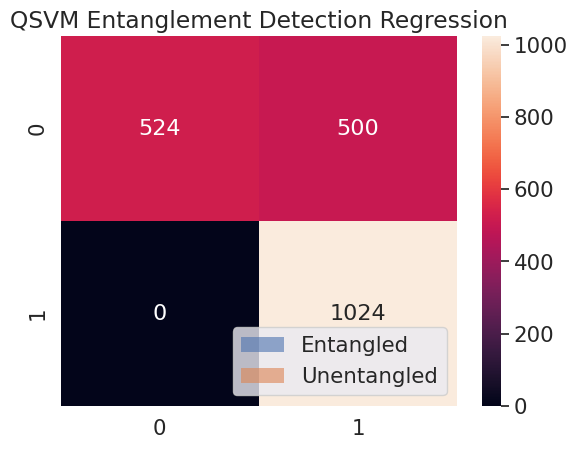

Python code for this plot:

from typing import Callable
import numpy as np
np.set_printoptions(precision=4, suppress=True, linewidth=150)
import matplotlib.pyplot as plt
import seaborn as sns

# import qiskit

def linearKer(x: list[float], y: list[float]):
    x = np.array(x).conj(); y = np.array(y)
    # return np.exp((np.abs(x.dot(y))+1/10))
    return np.abs(x.dot(y))

def unentState(theta: list[float]) -> np.ndarray:
    vector    = np.zeros((4), dtype=complex)
    vector[0] = 1
    
    vector[0] = np.cos(np.pi*theta[0]) * np.cos(np.pi*theta[1])
    vector[1] = np.cos(np.pi*theta[0]) * np.sin(np.pi*theta[1])
    vector[2] = -1j * np.sin(np.pi*theta[0]) * np.cos(np.pi*theta[1])
    vector[3] = -1j * np.sin(np.pi*theta[0]) * np.sin(np.pi*theta[1])

    mat = np.matmul(
        np.kron( #Ry gate top qubit
            np.array([[np.cos(np.pi*theta[2]), -np.sin(np.pi*theta[2])],
                    [np.sin(np.pi*theta[2]),  np.cos(np.pi*theta[2])]], 
                    dtype=complex),
            np.array([[1,0],
                    [0,1]],dtype=complex),
        ), 
        np.kron( #Rx gate bottom qubit
            np.array([[1,0],
                    [0,1]]),
            np.array([[np.cos(np.pi*theta[3]), -1j*np.sin(np.pi*theta[3])],
                    [-1j*np.sin(np.pi*theta[3]), np.cos(np.pi*theta[3])]]),
        )
    )

    return mat.dot(vector)

def entState(theta: list[float]) -> np.ndarray:
    vector    = np.zeros((4), dtype=complex)
    
    vector[0] = np.cos(np.pi*theta[0])
    vector[2] = -1j * np.sin(np.pi*theta[0]) * np.cos(np.pi*theta[1])
    vector[3] = -1j * np.sin(np.pi*theta[0]) * np.sin(np.pi*theta[1])

    mat = np.matmul(
        np.kron( #Ry gate top qubit
            np.array([[np.cos(np.pi*theta[2]), -np.sin(np.pi*theta[2])],
                    [np.sin(np.pi*theta[2]),  np.cos(np.pi*theta[2])]], 
                    dtype=complex),
            np.array([[1,0],
                    [0,1]],dtype=complex),
        ), 
        np.kron( #Rx gate bottom qubit
            np.array([[1,0],
                    [0,1]]),
            np.array([[np.cos(np.pi*theta[3]), -1j*np.sin(np.pi*theta[3])],
                    [-1j*np.sin(np.pi*theta[3]), np.cos(np.pi*theta[3])]]),
        )
    )

    return mat.dot(vector)

def randUnentState(n: int) -> np.ndarray:
    q1 = randEntState(n-1); q2 = randEntState(n-1)    
    return np.kron(q1,q2)
    
def randEntState(n: int) -> np.ndarray:
    smag = np.random.random(1<<n); sang = np.random.random(1<<n)
    smag = smag / np.linalg.norm(smag)
    state = smag * np.exp(2j*np.pi*sang)
    return state

def dataSet(precision: int):
    mask = (1<<precision)-1

    unent = []
    ent   = []

    for i in range(1<<(4*precision)):
        theta = [0,0,0,0]
        # print(f'{i=:>0{precision*4}b}\n')
        for var in range(4):
            theta[var] = (i & (mask << (var*precision))) >> (var*precision)
            theta[var] /= (1<<precision)

        unent.append(unentState(theta))
        ent.append(entState(theta))

    print(f'{len(unent)=}, {len(ent)}')
    return unent + ent

def kernelMatrix(ker: Callable[[np.ndarray, np.ndarray], float], 
        data: list[np.ndarray]
    ) -> np.ndarray:
    kMat = np.zeros(shape=(len(data),len(data)),dtype=float)

    for i,x in enumerate(data):
        for j,y in enumerate(data):
            kMat[i,j] = ker(x,y)

    return kMat

def labelVector(precision: int) -> np.ndarray:
    dim = 1<<(4*precision)

    bias   =  np.zeros((1,1))
    top    =  np.ones((dim,1))
    bottom = -np.ones((dim,1))

    return np.vstack([bias, top, bottom])

def biasMatrix(matrix: np.ndarray, gamma: float) -> np.ndarray:
    dim = matrix.shape[0]

    left = np.ones((dim,1))
    top  = np.ones((1,dim+1)); top[0,0] = 0

    # mat = (1-1/gamma)*matrix + (1/gamma) * np.identity(dim)
    mat = matrix + (1/gamma) * np.identity(dim)
    mat = np.hstack([left, mat])
    mat = np.vstack([top,  mat])

    # print('hello', np.max(np.abs(np.linalg.eigvals(mat))))
    # norm = np.abs(np.linalg.eigvals(mat)); norm = np.min(norm[np.nonzero(norm)])
    return mat

def classify(alpha: list[float], b: float, state: np.ndarray,
        data: list[np.ndarray], ker: Callable[[np.ndarray, np.ndarray], float]
    ) -> float:
    # result = b/2 #temp this should be b I think
    result = 0 #temp
    for i, a in enumerate(alpha):
        result += a * ker(data[i], state)
    
    return result

def testPlane(alpha: list[float], b: float, data: list[np.ndarray], 
        ker: Callable[[np.ndarray, np.ndarray], float]
    ):
    trials = 1024
    num_measurements = 3
    entRegression   = np.zeros(trials)
    unentRegression = np.zeros(trials)
    for trial in range(trials):
        # theta = np.random.rand(4)
        entRegression[trial]   = classify(alpha,b,randEntState(2),data,ker)[0]
        unentRegression[trial] = classify(alpha,b,randUnentState(2),data,ker)[0]
        # print(theta)
        # print(f'\t{entResults  =}')
        # print(f'\t{unentResults=}')
    
    entMeasurement   = np.zeros(trials)
    unentMeasurement = np.zeros(trials)
    for _ in range(num_measurements):
        entMeasurement   += 1*((entRegression+1)/2   < np.random.random(trials))
        unentMeasurement += 1*((unentRegression+1)/2 < np.random.random(trials))

    entMeasurement   = entMeasurement > num_measurements//2
    unentMeasurement = entMeasurement > num_measurements//2
    tp = entMeasurement.sum();   fp = trials - tp
    fn = unentMeasurement.sum(); tn = trials - fn
    
    # plt.scatter([i for i in range(100)], entResults, label='entangled')
    # plt.scatter([i for i in range(100)], unentResults, label='unentangled')
    
    sns.set_theme(font_scale=1.4) # for label size
    sns.kdeplot((entRegression+1)/2, label='Entangled', 
                fill=True, alpha=.6, linewidth=0)
    sns.kdeplot((unentRegression+1)/2, label='Unentangled', 
                fill=True, alpha=.6, linewidth=0)
    # plt.boxplot([entResults,unentResults])
    # plt.xticks([1,2],['Entangled', 'Unentangled'])
    plt.title('QSVM Entanglement Detection Regression')
    plt.xlabel('Regression Output')
    plt.legend()
    plt.show()

    print(f'tp={tp}\tfp={fp}\nfn={fn}\ttn={tn}')
    sns.heatmap(
        np.array([[tp,fp],[fn,tn]]), 
        annot=True, fmt='d', annot_kws={"size": 16}
    )
    plt.show()

def main():
    # entState([0,0,.5,0.5])
    # print(ker([1,1], [1,-1j]))
    # print(dataSet(precision=1))
    precision = 2
    gamma     = 10
    ker       = linearKer

    # print(randEntState(2))
    # print(randUnentState(2))

    data   = dataSet(precision=precision)
    dMat   = np.vstack(data).transpose()
    # dMat = np.random.rand(257,512) + 1j*np.random.rand(257,512)
    print(dMat)
    kerMat = np.matmul(dMat.transpose().conjugate(), dMat)
    # print(kerMat.shape)
    # kerMat = kernelMatrix(ker, data)
    fMat   = np.abs(biasMatrix(kerMat, gamma))
    # fMat   = np.random.rand(fMat.shape[0], fMat.shape[1]) #Temp
    # fMat   = np.random.rand(5, 5); fMat += fMat.transpose() #Temp
    invF   = np.linalg.inv(fMat)

    lvec   = labelVector(precision=precision)
    # plt.plot(lvec)
    result = invF.dot(lvec)
    alpha  = result[1:]
    b      = result[0,0]
    print(f'{result=}')

    testPlane(alpha,b,data,ker)

    # plt.plot(result)
    # print(b)
    # print(alpha)

    # # eigenvalues, eigenvectors = np.linalg.eigh(fMat)
    # eigenvalues, eigenvectors = np.linalg.eigh(kerMat)
    # plt.plot(eigenvalues, label='evals')
    # plt.plot(0*eigenvalues)


    # print(fMat)
    # print(labelVector(precision=precision).shape)

    # fig, ax = plt.subplots(ncols=1)
    # im0 = ax.imshow(fMat)
    # # im1 = ax[1].imshow(kerMat)
    # fig.colorbar(im0)
    # # fig.colorbar(im1)

    # test = 0
    # eigenvalues, eigenvectors = np.linalg.eigh(fMat)
    # print(eigenvalues[test])
    # print(fMat)
    # print(eigenvectors[:,test])
    # plt.plot(eigenvectors[:,test], label='evec')
    # plt.plot(eigenvectors[:,test]*eigenvalues[test], label='eval*evec')
    # plt.plot(fMat.dot(eigenvectors[:,test]), label='F*evec')
    # plt.plot(0*(eigenvectors[:,test]), color='black')
    # plt.legend()

    # print(np.linalg.eig(fMat)[1][1])
    # # plt.plot(np.linalg.eig(fMat)[0])
    # plt.plot(np.linalg.eig(fMat)[1][0])
    # plt.plot((np.linalg.eig(fMat)[1][0]).dot(fMat))

    # plt.show()

if __name__ == "__main__":
    main()
